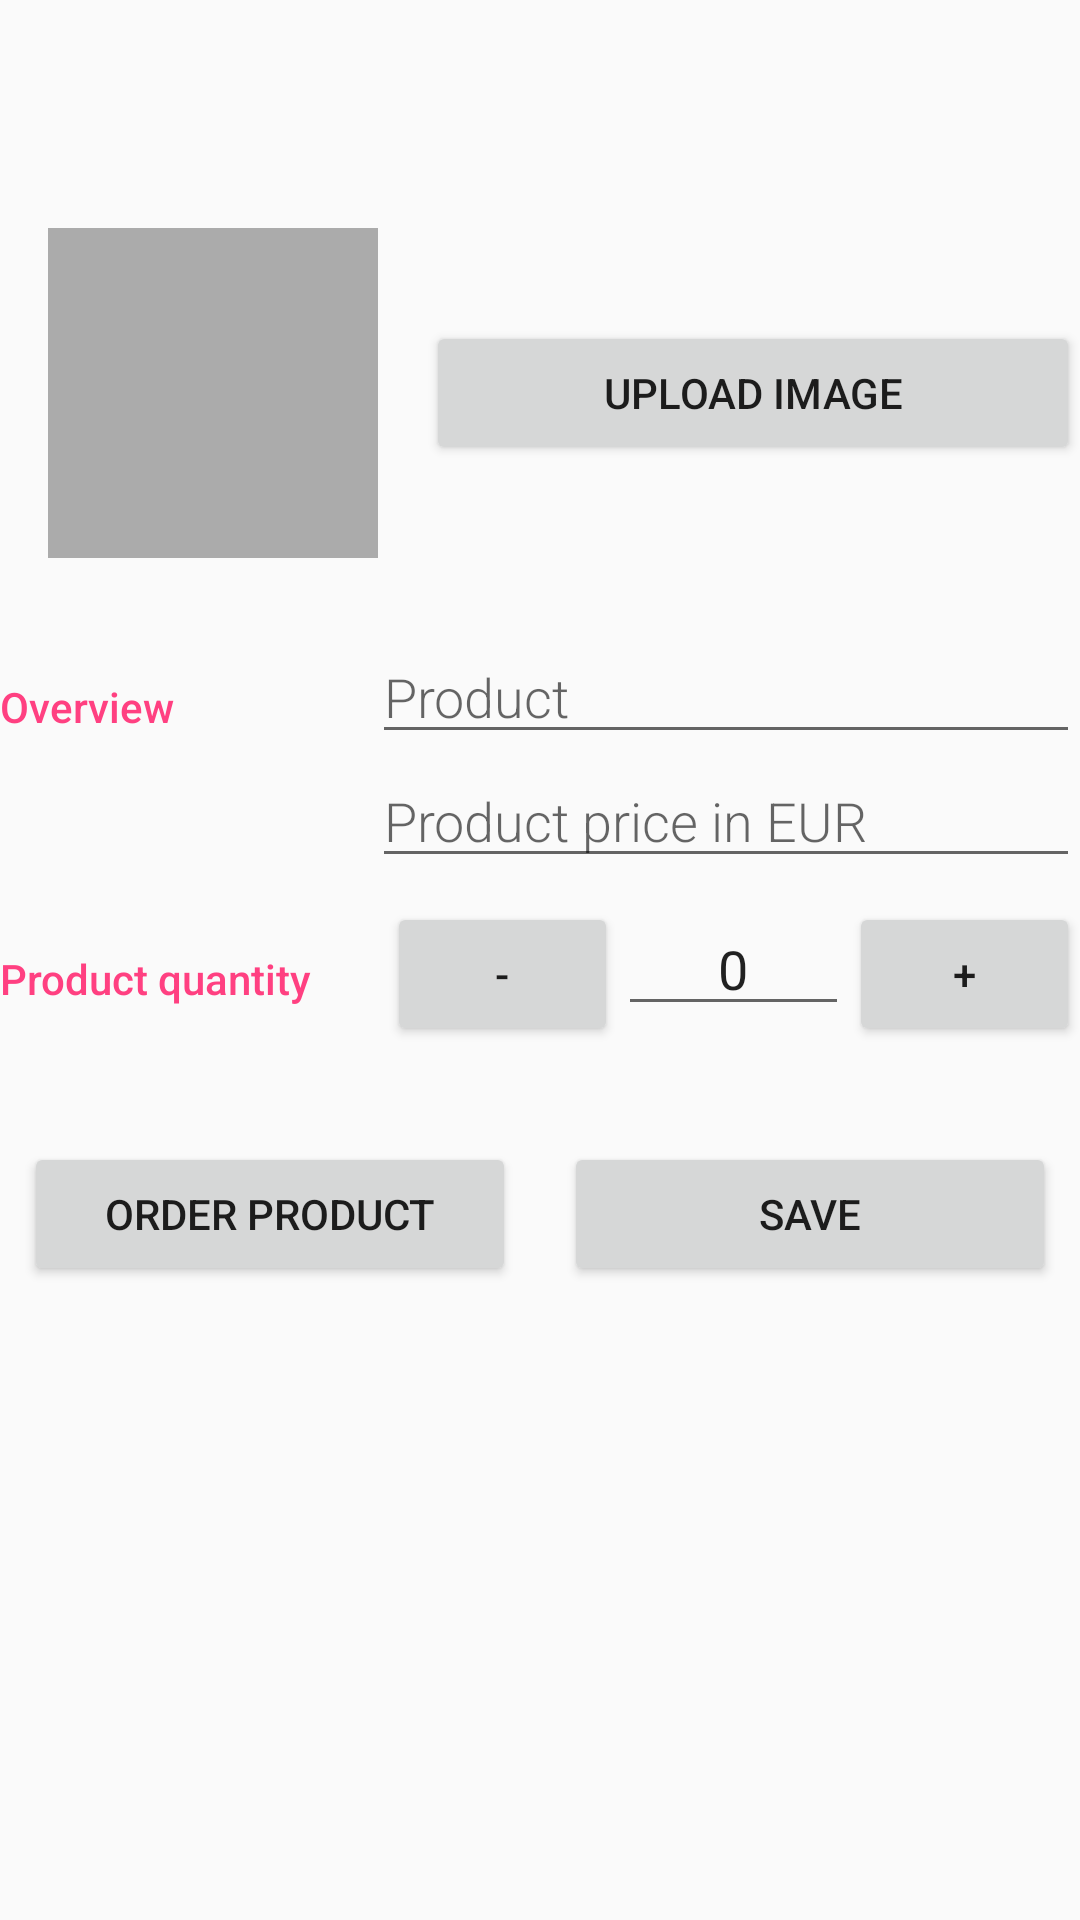

This screen was rendered from an Android layout file. Write that file and the resources it references.
<!-- AndroidManifest.xml: application theme AppTheme -->
<!-- res/layout/activity_editor.xml -->
<?xml version="1.0" encoding="utf-8"?>
<ScrollView xmlns:android="http://schemas.android.com/apk/res/android"
    xmlns:tools="http://schemas.android.com/tools"
    android:layout_width="match_parent"
    android:layout_height="match_parent"
    android:layout_margin="@dimen/margin_small"
    android:orientation="vertical">


    <LinearLayout
        android:layout_width="match_parent"
        android:layout_height="wrap_content"
        android:layout_marginTop="@dimen/margin_big"
        android:orientation="vertical"
        tools:context=".EditorActivity">

        <LinearLayout
            android:layout_width="match_parent"
            android:layout_height="wrap_content"
            android:layout_marginBottom="@dimen/margin_small"
            android:orientation="horizontal">

            <ImageView
                android:id="@+id/product_image"
                android:layout_width="110dp"
                android:layout_height="110dp"
                android:layout_gravity="center"
                android:layout_margin="@dimen/activity_margin"
                android:background="@color/silver"
                android:src="@drawable/ic_file_upload_black_24dp" />

            <Button
                android:id="@+id/uploadButton"
                android:layout_width="match_parent"
                android:layout_height="wrap_content"
                android:layout_gravity="center"
                android:drawableTint="@color/colorPrimary"
                android:text="@string/upload_image" />

        </LinearLayout>

        
        <LinearLayout
            android:layout_width="match_parent"
            android:layout_height="wrap_content"
            android:layout_marginBottom="@dimen/margin_small"
            android:orientation="horizontal">

            
            <TextView
                android:id="@+id/textView"
                style="@style/CategoryStyle"
                android:text="@string/category_overview" />

            
            <LinearLayout
                android:layout_width="0dp"
                android:layout_height="wrap_content"
                android:layout_weight="2"
                android:orientation="vertical"
                android:paddingLeft="4dp">

                
                <EditText
                    android:id="@+id/edit_product_name"
                    style="@style/EditorFieldStyle"
                    android:hint="@string/hint_product_name"
                    android:inputType="textCapWords" />

                
                <EditText
                    android:id="@+id/edit_price"
                    style="@style/EditorFieldStyle"
                    android:hint="@string/hint_product_price"
                    android:inputType="textCapWords" />
            </LinearLayout>
        </LinearLayout>

        
        <LinearLayout
            android:id="@+id/container_measurement"
            android:layout_width="match_parent"
            android:layout_height="wrap_content"
            android:layout_marginBottom="@dimen/margin_small"
            android:orientation="horizontal">

            
            <TextView
                style="@style/CategoryStyle"
                android:text="@string/hint_product_quantity" />

            
            <LinearLayout
                android:layout_width="235dp"
                android:layout_height="wrap_content"
                android:layout_marginBottom="@dimen/activity_margin"
                android:orientation="horizontal"
                android:paddingLeft="4dp">

                <Button
                    android:id="@+id/decrement"
                    android:layout_width="0dp"
                    android:layout_height="wrap_content"
                    android:layout_weight="1"
                    android:text="@string/minus" />

                

                <EditText
                    android:id="@+id/product_quantity"
                    android:layout_width="0dp"
                    android:layout_height="wrap_content"
                    android:layout_weight="1"
                    android:gravity="center"
                    android:hint="@string/hint_product_quantity"
                    android:inputType="number"
                    android:text="@string/_0" />

                <Button
                    android:id="@+id/increment"
                    android:layout_width="0dp"
                    android:layout_height="wrap_content"
                    android:layout_weight="1"
                    android:text="@string/plus" />
            </LinearLayout>

        </LinearLayout>

        <LinearLayout
            android:layout_width="match_parent"
            android:layout_height="wrap_content"
            android:orientation="horizontal">

            <Button
                android:id="@+id/order_button"
                android:layout_width="0dp"
                android:layout_height="wrap_content"
                android:layout_margin="@dimen/margin_small"
                android:layout_marginTop="@dimen/activity_margin"
                android:layout_weight="1"
                android:drawableBottom="@drawable/ic_email_black_24dp"
                android:drawableTint="@color/colorAccent"
                android:text="@string/order_product" />

            <Button
                android:id="@+id/save_button_and_store"
                android:layout_width="0dp"
                android:layout_height="wrap_content"
                android:layout_margin="@dimen/margin_small"
                android:layout_marginTop="@dimen/activity_margin"
                android:layout_weight="1"
                android:drawableBottom="@drawable/ic_done"
                android:drawableTint="@color/colorAccent"
                android:text="SAVE" />

        </LinearLayout>


    </LinearLayout>
</ScrollView>
<!-- resources referenced by this layout -->
<resources>
  <color name="colorAccent">#FF4081</color>
  <color name="colorPrimary">#4286f4</color>
  <color name="silver">#ababab</color>
  <dimen name="activity_margin">16dp</dimen>
  <dimen name="margin_big">60dp</dimen>
  <dimen name="margin_small">8dp</dimen>
  <string name="_0">0</string>
  <string name="category_overview">Overview</string>
  <string name="hint_product_name">Product</string>
  <string name="hint_product_price">Product price in EUR</string>
  <string name="hint_product_quantity">Product quantity</string>
  <string name="minus">-</string>
  <string name="order_product">Order Product</string>
  <string name="plus">+</string>
  <string name="upload_image">Upload Image</string>
  <style name="CategoryStyle">
          <item name="android:layout_height">wrap_content</item>
          <item name="android:layout_width">0dp</item>
          <item name="android:layout_weight">1</item>
          <item name="android:paddingTop">16dp</item>
          <item name="android:textColor">@color/colorAccent</item>
          <item name="android:fontFamily">sans-serif-medium</item>
          <item name="android:textAppearance">?android:textAppearanceSmall</item>
      </style>
  <style name="EditorFieldStyle">
          <item name="android:layout_height">wrap_content</item>
          <item name="android:layout_width">match_parent</item>
          <item name="android:fontFamily">sans-serif-light</item>
          <item name="android:textAppearance">?android:textAppearanceMedium</item>
      </style>
  <style name="AppTheme" parent="Theme.AppCompat.Light.DarkActionBar">
          
          <item name="colorPrimary">@color/colorPrimary</item>
          <item name="colorPrimaryDark">@color/colorPrimaryDark</item>
          <item name="colorAccent">@color/colorAccent</item>
      </style>
  <color name="colorPrimaryDark">#164289</color>
</resources>
